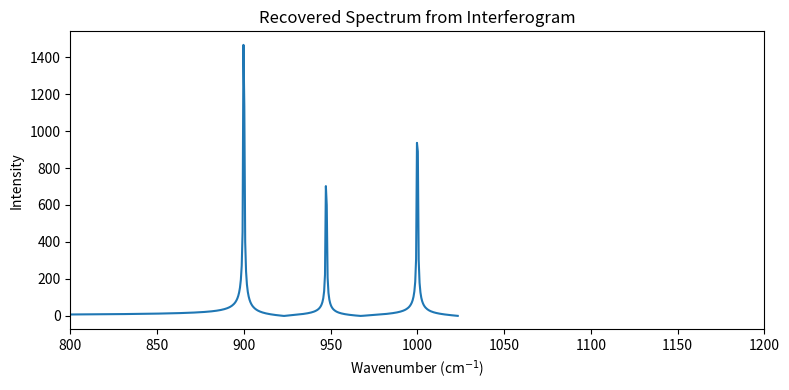

Write the Python code that produced this figure.
import matplotlib
matplotlib.use('Agg')

import numpy as np
import matplotlib.pyplot as plt

# -----------------------------
# 1. Optical Path Difference 
# -----------------------------
opd_max = 1.0          
N = 4096               
opd = np.linspace(-opd_max, opd_max, N)

# -----------------------------
# 2. Spectrum (3 line)
# -----------------------------
nu1 = 900
nu2 = 1000
nu3 = 1100

interferogram = (
    np.cos(2*np.pi*nu1*opd)
    + 0.7*np.cos(2*np.pi*nu2*opd)
    + 0.5*np.cos(2*np.pi*nu3*opd)
)

# -----------------------------
# 3. Run Fourier Transform
# -----------------------------
spectrum = np.fft.fftshift(np.fft.fft(interferogram))
freq = np.fft.fftshift(np.fft.fftfreq(N, d=(opd[1]-opd[0])))

intensity = np.abs(spectrum)

# -----------------------------
# 4. figure
# -----------------------------
plt.figure(figsize=(8,4))
plt.plot(freq, intensity)
plt.xlim(800, 1200)
plt.xlabel("Wavenumber (cm$^{-1}$)")
plt.ylabel("Intensity")
plt.title("Recovered Spectrum from Interferogram")
plt.tight_layout()
plt.savefig("ft.png", dpi=300)

print("We draw this figure")
